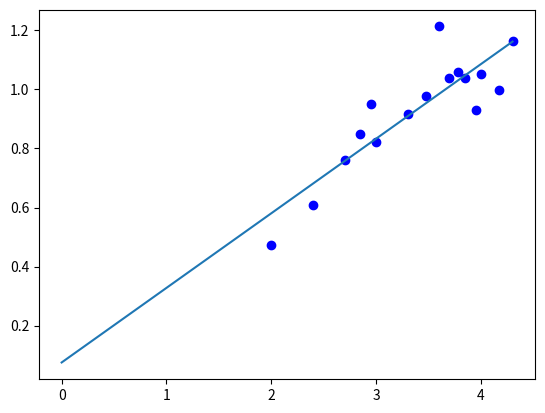

Generate this figure with matplotlib:
import matplotlib.pyplot as plt
import numpy as np
N=5000
L=200
markersize=2
data=[100,250,500,700,900,1000,2000,3000,4000,5000,6000,7000,9000,10000,15000,20000]#,30000
#      ,40000,50000,60000,70000,80000,90000,100000,200000,300000,400000,500000,750000,1000000,2000000,3000000]
#data=[10,25,50,75,100,125,150,175,200,225,250,275,300,350,400,500]
log_w=np.zeros(len(data))
log_t=np.zeros(len(data))
counter=0
#for L in data:
for N in data:
    base=np.arange(1,L+1)
    height=np.zeros(L)
    for i in range(1,N+1):
        rnd=np.random.randint(0,L)
        if height[rnd]>=height[rnd-1] and height[rnd]>=height[(rnd+1)%L]:
            height[rnd]+=1
        else:
            arg=np.array([rnd-1,(rnd+1)%L])
            narr=np.array([height[rnd-1],height[(rnd+1)%L]])
            max=np.argmax(narr)
            nrnd=arg[max]
            height[rnd]=height[nrnd]
        #plt.plot(base[rnd],height[rnd],c='b',marker='s',markersize=markersize)
    height1=height.copy()
    for i in range(1,N+1):
        rnd=np.random.randint(0,L)
        if height[rnd]>=height[rnd-1] and height[rnd]>=height[(rnd+1)%L]:
            height[rnd]+=1
        else:
            arg=np.array([rnd-1,(rnd+1)%L])
            narr=np.array([height[rnd-1],height[(rnd+1)%L]])
            max=np.argmax(narr)
            nrnd=arg[max]
            height[rnd]=height[nrnd]
        #plt.plot(base[rnd],height[rnd],c='lightblue',marker='s',markersize=markersize)
    height2=height.copy()
    height2+=height1
    for i in range(1,N+1):
        rnd=np.random.randint(0,L)
        if height[rnd]>=height[rnd-1] and height[rnd]>=height[(rnd+1)%L]:
            height[rnd]+=1
        else:
            arg=np.array([rnd-1,(rnd+1)%L])
            narr=np.array([height[rnd-1],height[(rnd+1)%L]])
            max=np.argmax(narr)
            nrnd=arg[max]
            height[rnd]=height[nrnd]
        #plt.plot(base[rnd],height[rnd],c='b',marker='s',markersize=markersize)
    height3=height2+height
    std_height=np.var(height3)**0.5
    log_w[counter]=np.log10(std_height)
    log_t[counter]=np.log10(N)
    #log_t[counter]=np.log10(L)
    counter+=1

plt.plot(log_t,log_w,'bo')
fit=np.polyfit(log_t,log_w,1)
m,b=fit[0],fit[1]
print("slope: ",m,"y intersept: ",b)
plt.plot([0,log_t[-1]],[b,(m*log_t[-1])+b])
plt.show()
